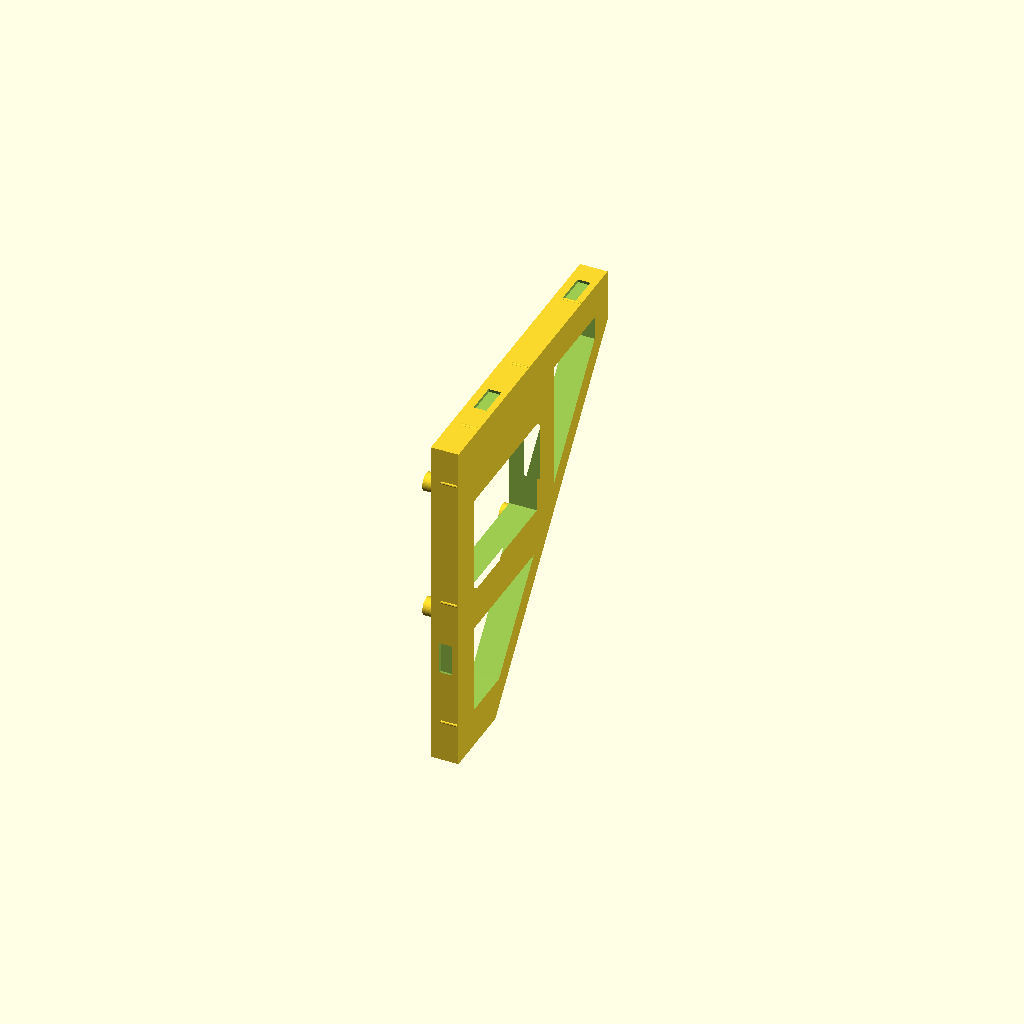
Cell 1 — every parameter at its default value.
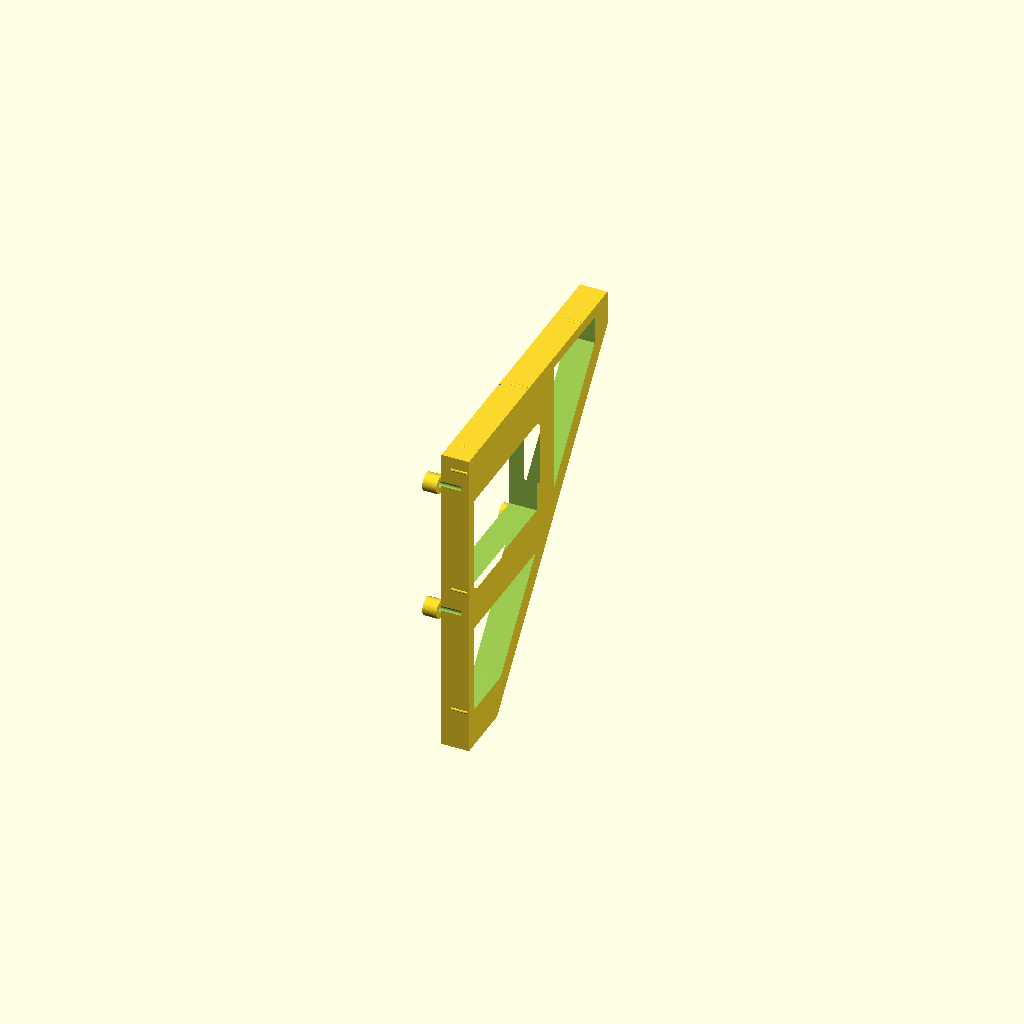
Cell 2: pm_rim = 16 (everything else at default).
All cells are drawn from one camera (rotation 55°, 0°, 25°, orthographic, colour scheme Cornfield), so only the parameter changes between them.
The OpenSCAD source (mtg-sorter/hardware/mk2/pi_mount.scad):
// Sorter Mk2 Pi wall mount: a block that pushes into one of the right wall's pockets, with the
// Pi 5 screwed onto four standoffs on its face. It sits in the upper-front pocket of the right
// wall's middle back tile (behind level 2, under level 1), so the camera ribbon reaches the arch.
//
// No screws or glue go into the wall. The block fills the triangle between the tile's front rim,
// its top rim and its diagonal brace: it drops onto the brace, which slopes it into the corner, and
// three crush ribs on each straight side hold it tight. The Pi hangs off its face, so its weight
// presses the block's top into the wall rather than pulling it out. Pull it straight out to remove.
//
// The Pi: four M2.5 screws, 6 to 10 mm long, through its corner holes into the standoffs (the
// holes are 2.2 mm, so the screws cut their own thread). The GPIO header is along the bottom, the
// USB and Ethernet face the back, USB-C power and the camera sockets face up.
include <joints.scad>
include <layout.scad>
part = "pi_mount";

pm_rim = 8;                         // frame.scad: rim round each tile
pm_y0 = seam_y + pm_rim;            // 96: the pocket's front face
pm_ztop = seam_z[1] - pm_rim;       // 322: the pocket's ceiling
pm_floor = wall_out - wall_skin;    // 119: the pocket's floor (the skin)
// the brace's upper face runs from (96, 166) to (226, 322) in y, z
function brace_z(y) = (seam_z[0] + pm_rim + 8) + (y - pm_y0) * 156 / 130;
function brace_y(z) = pm_y0 + (z - (seam_z[0] + pm_rim + 8)) * 130 / 156;

pm_c = fit_snug;                    // gap per side to the pocket
pm_zlow = 200;                      // the block's bottom (the pocket's narrow tip below is left empty)
pm_yback = 210;                     // ... and its back end
pm_face = 3;                        // how far the block stands out of the wall
pm_x0 = wall_in - pm_face;          // 109: its face
pm_x1 = pm_floor - 0.2;             // 118.8: its back, just short of the skin

// the Pi 5 (board 85 x 56, holes 58 x 49 at 3.5 from the corner), standing on the block's face
pm_pi = [100, 250];                 // y, z of the board's front-bottom corner
pm_holes = [[3.5, 3.5], [61.5, 3.5], [3.5, 52.5], [61.5, 52.5]];
pm_stand = 5;                       // board's back this far off the block
pm_screw = 2.2;                     // M2.5 self-tapping hole
pm_boss = 6.5;

module pm_outline() offset(delta = -pm_c) polygon([
    [pm_y0, pm_zlow], [brace_y(pm_zlow), pm_zlow], [pm_yback, brace_z(pm_yback)],
    [pm_yback, pm_ztop], [pm_y0, pm_ztop]]);

// (y, z) -> the wall's frame: the outline lies in the y-z plane, extruded along x
module pm_yz(x0, x1) translate([x0, 0, 0]) multmatrix([[0, 0, 1, 0], [1, 0, 0, 0], [0, 1, 0, 0], [0, 0, 0, 1]]) linear_extrude(x1 - x0) children();

module pi_mount(ribs = true) {
    difference() {
        union() {
            pm_yz(pm_x0, pm_x1) pm_outline();
            // crush ribs along the push-in direction, 0.2 mm tight: three on the front side, three on the top
            if (ribs) for (z = [215, 262, 309]) translate([pm_x0 + pm_face + 0.5, pm_y0 + pm_c + 0.25, z]) rotate([0, 90, 0]) cylinder(d = 1.2, h = pm_x1 - pm_x0 - pm_face - 1, $fn = 12);
            if (ribs) for (y = [112, 150, 190]) translate([pm_x0 + pm_face + 0.5, y, pm_ztop - pm_c - 0.25]) rotate([0, 90, 0]) cylinder(d = 1.2, h = pm_x1 - pm_x0 - pm_face - 1, $fn = 12);
            for (h = pm_holes) translate([pm_x0 + 0.01, pm_pi[0] + h[0], pm_pi[1] + h[1]]) rotate([0, -90, 0]) cylinder(d = pm_boss, h = pm_stand + 0.01);
        }
        for (h = pm_holes) translate([pm_x0 - pm_stand - 0.01, pm_pi[0] + h[0], pm_pi[1] + h[1]]) rotate([0, 90, 0]) cylinder(d = pm_screw, h = 12, $fn = 24);
        // the bowtie keys across the tile seams poke 1 mm into the pocket: room for them
        translate([wall_in - 0.01, seam_y, (seam_z[0] + seam_z[1]) / 2]) pm_yz(0, key_t + 0.5) offset(delta = 0.4) pm_key();
        for (y = [seam_y + 40, back_in - 40]) translate([wall_in - 0.01, y, seam_z[1]]) pm_yz(0, key_t + 0.5) offset(delta = 0.4) rotate(90) pm_key();
        // windows to save plastic, clear of the standoffs and the ribs
        pm_yz(pm_x0 - 1, pm_x1 + 1) {
            translate([108, 262]) square([48, 34]);
            polygon([[108, 214], [brace_y(214) - 9, 214], [brace_y(246) - 9, 246], [108, 246]]);
            polygon([[169, brace_z(178)], [200, brace_z(209)], [200, 310], [169, 310]]);
        }
        // the label on the face (reads from inside the machine)
        translate([pm_x0 + 0.6, 0, 0]) pm_yz(-1, 0) translate([150, 316]) mirror([1, 0]) text("Pi", size = 5, halign = "center", valign = "center", font = "Liberation Sans:style=Bold");
    }
}
module pm_key() polygon([[-key_l / 2, -key_w1 / 2], [0, -key_w0 / 2], [key_l / 2, -key_w1 / 2],
                         [key_l / 2, key_w1 / 2], [0, key_w0 / 2], [-key_l / 2, key_w1 / 2]]);

// how it prints: the back (the end that goes into the wall) on the plate, the standoffs up
module pi_mount_print() multmatrix([[0, -1, 0, 0], [0, 0, 1, 0], [-1, 0, 0, pm_x1], [0, 0, 0, 1]]) pi_mount();

// the Pi itself, for pictures and clash checks
module pi_on_mount() {
    translate([pm_x0 - pm_stand - pcb_t, pm_pi[0], pm_pi[1]]) cube([pcb_t, 85, 56]);
    translate([pm_x0 - pm_stand - pcb_t - 14.4, pm_pi[0] + 18, pm_pi[1] + 12]) cube([14.4, 40, 34]);   // the Active Cooler
    translate([pm_x0 - pm_stand - pcb_t - 8.5, pm_pi[0] + 7, pm_pi[1] + 1]) cube([8.5, 51, 5]);       // GPIO header
    translate([pm_x0 - pm_stand - pcb_t - 16, pm_pi[0] + 85 - 21, pm_pi[1] + 2]) cube([16, 23, 52]);   // USB and Ethernet, past the board's back edge
}

if (part == "pi_mount") pi_mount();
if (part == "pi_mount_print") pi_mount_print();
if (part == "pi") pi_on_mount();
Parameter table extracted from the source (name, type, default, range or options):
part: string, default "pi_mount"
pm_rim: number, default 8
